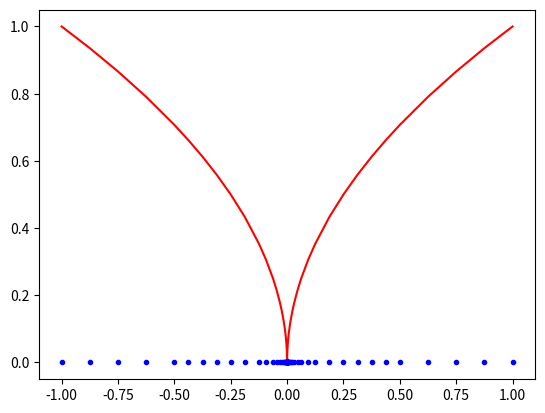

The matplotlib source for this figure:
import numpy as np
import scipy.integrate as spi
import matplotlib.pyplot as plt

#regular simpsons rule
def simpson(f, a, b):
    return (b-a)/6*(f(a)+4*f((a+b)/2)+f(b))

def Q(f,a,b):
    m = (a+b)/2
    return simpson(f,a,m)+simpson(f,m,b)

#Lazy error term
err = 0

#adaptive simpson recursion, including storage of interval list (div)
def asrec(f, a, b, delta, div):
    m = (a+b)/2
    div.append(m)
    if (abs(Q(f,a,b)-simpson(f,a,b))<=(b-a)*delta):
        global err
        err = err + abs(Q(f,a,b)-simpson(f,a,b))/15
        return [Q(f,a,b)+(Q(f,a,b)-simpson(f,a,b))/15, div]
    return [asrec(f,a,m,delta, div)[0] + asrec(f,m,b,delta, div)[0], div]

#function to initialize adaptive simpson.
def adaptive_simpsons(f,a,b,eps):
    delta = 15*eps/(b-a)
    div = [a]
    res, div= asrec(f,a,b,delta, div)
    div.append(b)
    div=sorted(div)
    return res, div

#test function
def f(x):
    return np.sqrt(abs(x))

integral, X = adaptive_simpsons(f,-1,1,0.000005)
exact = 4/3
print("Exact error: ",exact-integral,"Estimated error: ", err)
print(integral, spi.quad(f,-1,1))
plt.plot(X,[f(x) for x in X], "r")
plt.plot(X,[0]*len(X),"b.")
plt.show()
